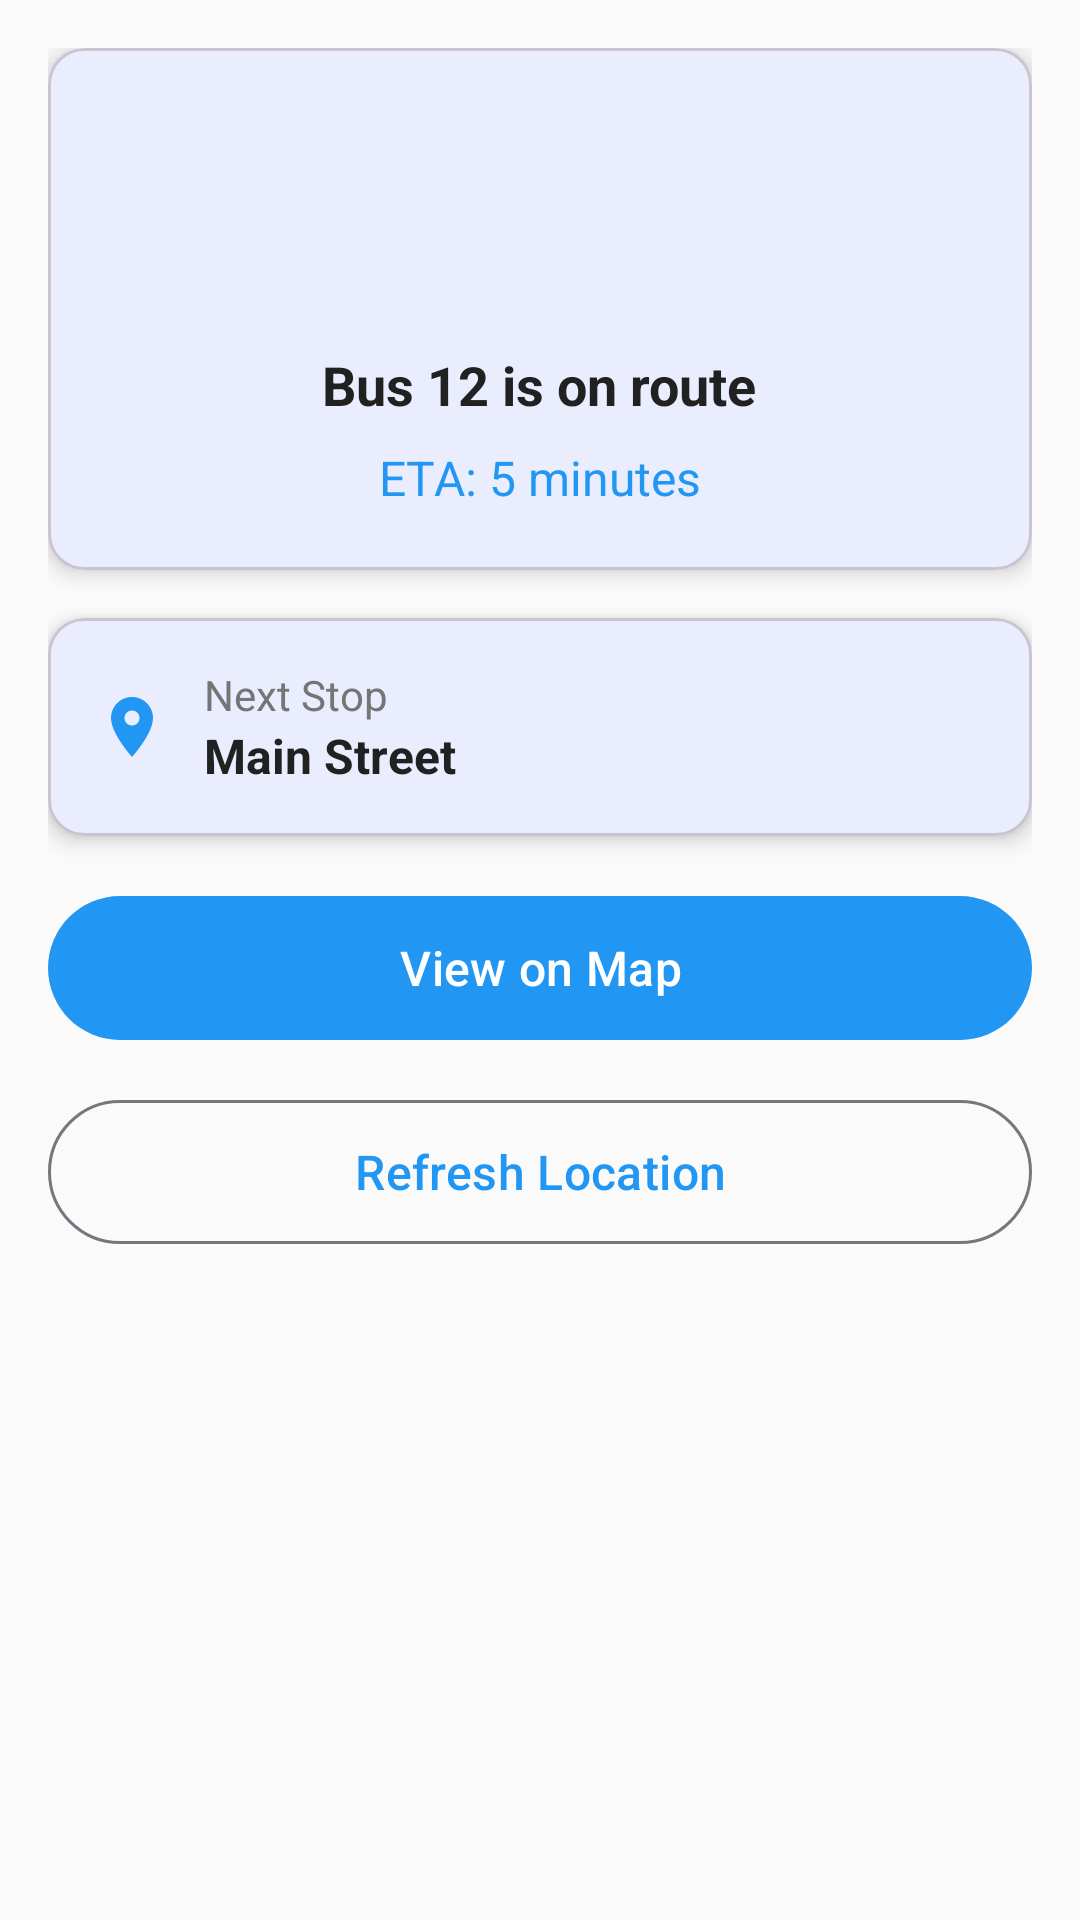

Layout XML and referenced resources for this Android screen:
<!-- AndroidManifest.xml: application theme Theme.Student -->
<!-- res/layout/fragment_tracking.xml -->
<?xml version="1.0" encoding="utf-8"?>
<ScrollView xmlns:android="http://schemas.android.com/apk/res/android"
    xmlns:app="http://schemas.android.com/apk/res-auto"
    android:layout_width="match_parent"
    android:layout_height="match_parent"
    android:background="@color/background_light">

    <LinearLayout
        android:layout_width="match_parent"
        android:layout_height="wrap_content"
        android:orientation="vertical"
        android:padding="16dp">

        
        <com.google.android.material.card.MaterialCardView
            android:layout_width="match_parent"
            android:layout_height="wrap_content"
            android:layout_marginBottom="16dp"
            app:cardCornerRadius="12dp"
            app:cardElevation="4dp">

            <LinearLayout
                android:layout_width="match_parent"
                android:layout_height="wrap_content"
                android:orientation="vertical"
                android:padding="20dp"
                android:gravity="center">

                <ImageView
                    android:layout_width="64dp"
                    android:layout_height="64dp"
                    android:src="@drawable/ic_bus"
                    android:contentDescription="Bus"
                    android:layout_marginBottom="16dp" />

                <TextView
                    android:id="@+id/tv_bus_status"
                    android:layout_width="wrap_content"
                    android:layout_height="wrap_content"
                    android:text="Bus 12 is on route"
                    android:textSize="18sp"
                    android:textStyle="bold"
                    android:textColor="@color/text_primary"
                    android:layout_marginBottom="8dp" />

                <TextView
                    android:id="@+id/tv_eta"
                    android:layout_width="wrap_content"
                    android:layout_height="wrap_content"
                    android:text="ETA: 5 minutes"
                    android:textSize="16sp"
                    android:textColor="@color/primary" />

            </LinearLayout>

        </com.google.android.material.card.MaterialCardView>

        
        <com.google.android.material.card.MaterialCardView
            android:layout_width="match_parent"
            android:layout_height="wrap_content"
            android:layout_marginBottom="16dp"
            app:cardCornerRadius="12dp"
            app:cardElevation="4dp">

            <LinearLayout
                android:layout_width="match_parent"
                android:layout_height="wrap_content"
                android:orientation="horizontal"
                android:padding="16dp"
                android:gravity="center_vertical">

                <ImageView
                    android:layout_width="24dp"
                    android:layout_height="24dp"
                    android:src="@drawable/ic_location"
                    android:contentDescription="Location"
                    android:layout_marginEnd="12dp" />

                <LinearLayout
                    android:layout_width="0dp"
                    android:layout_height="wrap_content"
                    android:layout_weight="1"
                    android:orientation="vertical">

                    <TextView
                        android:layout_width="wrap_content"
                        android:layout_height="wrap_content"
                        android:text="Next Stop"
                        android:textSize="14sp"
                        android:textColor="@color/text_secondary" />

                    <TextView
                        android:id="@+id/tv_next_stop"
                        android:layout_width="wrap_content"
                        android:layout_height="wrap_content"
                        android:text="Main Street"
                        android:textSize="16sp"
                        android:textStyle="bold"
                        android:textColor="@color/text_primary" />

                </LinearLayout>

            </LinearLayout>

        </com.google.android.material.card.MaterialCardView>

        
        <LinearLayout
            android:layout_width="match_parent"
            android:layout_height="wrap_content"
            android:orientation="vertical">

            <com.google.android.material.button.MaterialButton
                android:id="@+id/btn_view_map"
                android:layout_width="match_parent"
                android:layout_height="56dp"
                android:text="View on Map"
                android:textSize="16sp"
                android:layout_marginBottom="12dp"
                app:cornerRadius="28dp" />

            <com.google.android.material.button.MaterialButton
                android:id="@+id/btn_refresh"
                android:layout_width="match_parent"
                android:layout_height="56dp"
                android:text="Refresh Location"
                android:textSize="16sp"
                app:cornerRadius="28dp"
                style="@style/Widget.Material3.Button.OutlinedButton" />

        </LinearLayout>

    </LinearLayout>

</ScrollView>
<!-- resources referenced by this layout -->
<resources>
  <color name="background_light">#FAFAFA</color>
  <color name="primary">#2196F3</color>
  <color name="text_primary">#212121</color>
  <color name="text_secondary">#757575</color>
  <!-- drawable ic_location (drawable) -->
  <?xml version="1.0" encoding="utf-8"?>
  <vector xmlns:android="http://schemas.android.com/apk/res/android"
      android:width="24dp"
      android:height="24dp"
      android:viewportWidth="24"
      android:viewportHeight="24"
      android:tint="@color/primary">
      <path
          android:fillColor="@android:color/white"
          android:pathData="M12,2C8.13,2 5,5.13 5,9c0,5.25 7,13 7,13s7,-7.75 7,-13c0,-3.87 -3.13,-7 -7,-7zM12,11.5c-1.38,0 -2.5,-1.12 -2.5,-2.5s1.12,-2.5 2.5,-2.5s2.5,1.12 2.5,2.5S13.38,11.5 12,11.5z"/>
  </vector>
  <style name="Theme.Student" parent="Theme.Material3.DayNight">
          
          <item name="colorPrimary">@color/primary</item>
          <item name="colorPrimaryVariant">@color/primary_dark</item>
          <item name="colorOnPrimary">@color/white</item>
          
          <item name="colorSecondary">@color/secondary</item>
          <item name="colorSecondaryVariant">@color/secondary_dark</item>
          <item name="colorOnSecondary">@color/white</item>
          
          <item name="android:statusBarColor">@color/primary_dark</item>
          
          <item name="windowActionBar">false</item>
          <item name="windowNoTitle">true</item>
          
      </style>
  <color name="primary_dark">#1976D2</color>
  <color name="white">#FFFFFF</color>
  <color name="secondary">#FF9800</color>
  <color name="secondary_dark">#F57C00</color>
</resources>
